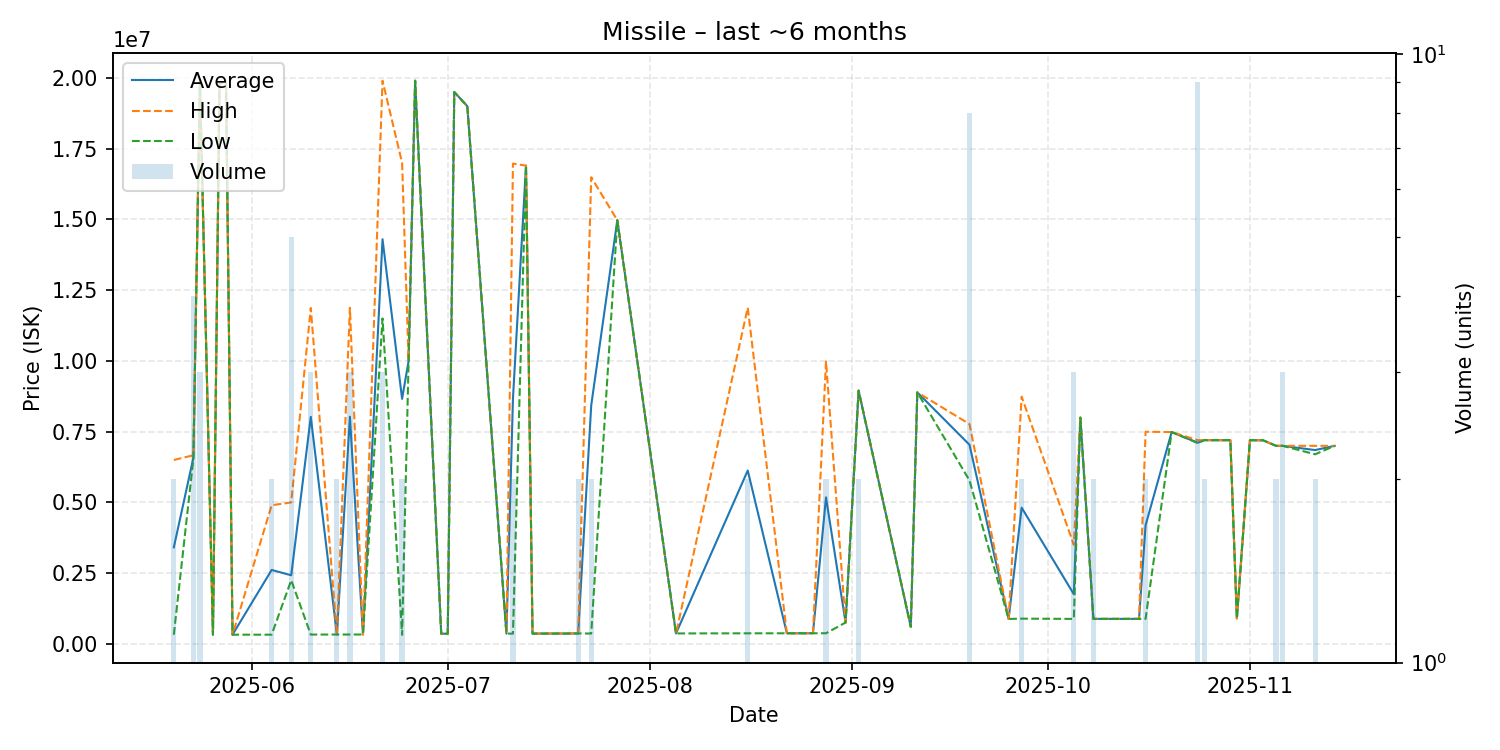

Data behind this chart, as committed beside it:
date, average, highest, lowest, order_count, volume
2025-05-20, 3412400, 6500000, 324800, 2, 2
2025-05-23, 6578500, 6666000, 6549000, 3, 4
2025-05-24, 19900000, 19900000, 19900000, 1, 3
2025-05-26, 325100, 325100, 325100, 1, 1
2025-05-27, 19800000, 19800000, 19800000, 1, 1
2025-05-28, 19870000, 19870000, 19870000, 1, 1
2025-05-29, 326200, 326200, 326200, 1, 1
2025-06-04, 2613250, 4900000, 326500, 2, 2
2025-06-07, 2425300, 5000000, 2250000, 5, 5
2025-06-10, 8023433, 11870000, 330300, 2, 3
2025-06-14, 331900, 331900, 331900, 2, 2
2025-06-16, 8027333, 11875000, 332000, 3, 3
2025-06-18, 332000, 332000, 332000, 1, 1
2025-06-21, 14300000, 19900000, 11500000, 3, 3
2025-06-24, 8659750, 17000000, 319500, 2, 2
2025-06-25, 10000000, 10000000, 10000000, 1, 1
2025-06-26, 19900000, 19900000, 19900000, 1, 1
2025-06-30, 361000, 361000, 361000, 1, 1
2025-07-01, 360800, 360800, 360800, 1, 1
2025-07-02, 19500000, 19500000, 19500000, 1, 1
2025-07-04, 19000000, 19000000, 19000000, 1, 1
2025-07-10, 363300, 363300, 363300, 1, 1
2025-07-11, 8666650, 16970000, 363300, 2, 2
2025-07-13, 16900000, 16900000, 16900000, 1, 1
2025-07-14, 363800, 363800, 363800, 1, 1
2025-07-16, 366000, 366000, 366000, 1, 1
2025-07-19, 366500, 366500, 366500, 1, 1
2025-07-21, 370050, 370100, 370000, 2, 2
2025-07-23, 8428500, 16490000, 367000, 2, 2
2025-07-27, 14970000, 14970000, 14970000, 1, 1
2025-08-05, 370200, 370200, 370200, 1, 1
2025-08-16, 6127200, 11880000, 374400, 2, 2
2025-08-22, 375400, 375400, 375400, 1, 1
2025-08-24, 376300, 376300, 376300, 1, 1
2025-08-26, 376500, 376500, 376500, 1, 1
2025-08-28, 5178750, 9981000, 376500, 2, 2
2025-08-31, 756200, 756200, 756200, 1, 1
2025-09-02, 8949000, 8949000, 8949000, 1, 2
2025-09-10, 607400, 607400, 607400, 1, 1
2025-09-11, 8888000, 8888000, 8888000, 1, 1
2025-09-19, 7036250, 7769000, 5777500, 8, 8
2025-09-25, 882200, 882200, 882200, 1, 1
2025-09-27, 4814000, 8735000, 893000, 2, 2
2025-10-05, 1756133, 3500000, 884200, 3, 3
2025-10-06, 7996000, 7996000, 7996000, 1, 1
2025-10-08, 884400, 884400, 884400, 1, 2
2025-10-14, 884500, 884500, 884500, 1, 1
2025-10-15, 884700, 884700, 884700, 1, 1
2025-10-16, 4190300, 7496000, 884600, 2, 2
2025-10-20, 7485000, 7485000, 7485000, 1, 1
2025-10-24, 7108778, 7199000, 7098000, 5, 9
2025-10-25, 7199000, 7199000, 7199000, 1, 2
2025-10-29, 7198000, 7198000, 7198000, 1, 1
2025-10-30, 901000, 901000, 901000, 1, 1
2025-11-01, 7196000, 7196000, 7196000, 1, 1
2025-11-03, 7196000, 7196000, 7196000, 1, 1
2025-11-05, 6999000, 6999000, 6999000, 1, 2
2025-11-06, 6999000, 6999000, 6999000, 1, 3
2025-11-11, 6849500, 6999000, 6700000, 2, 2
2025-11-14, 6998000, 6998000, 6998000, 1, 1
